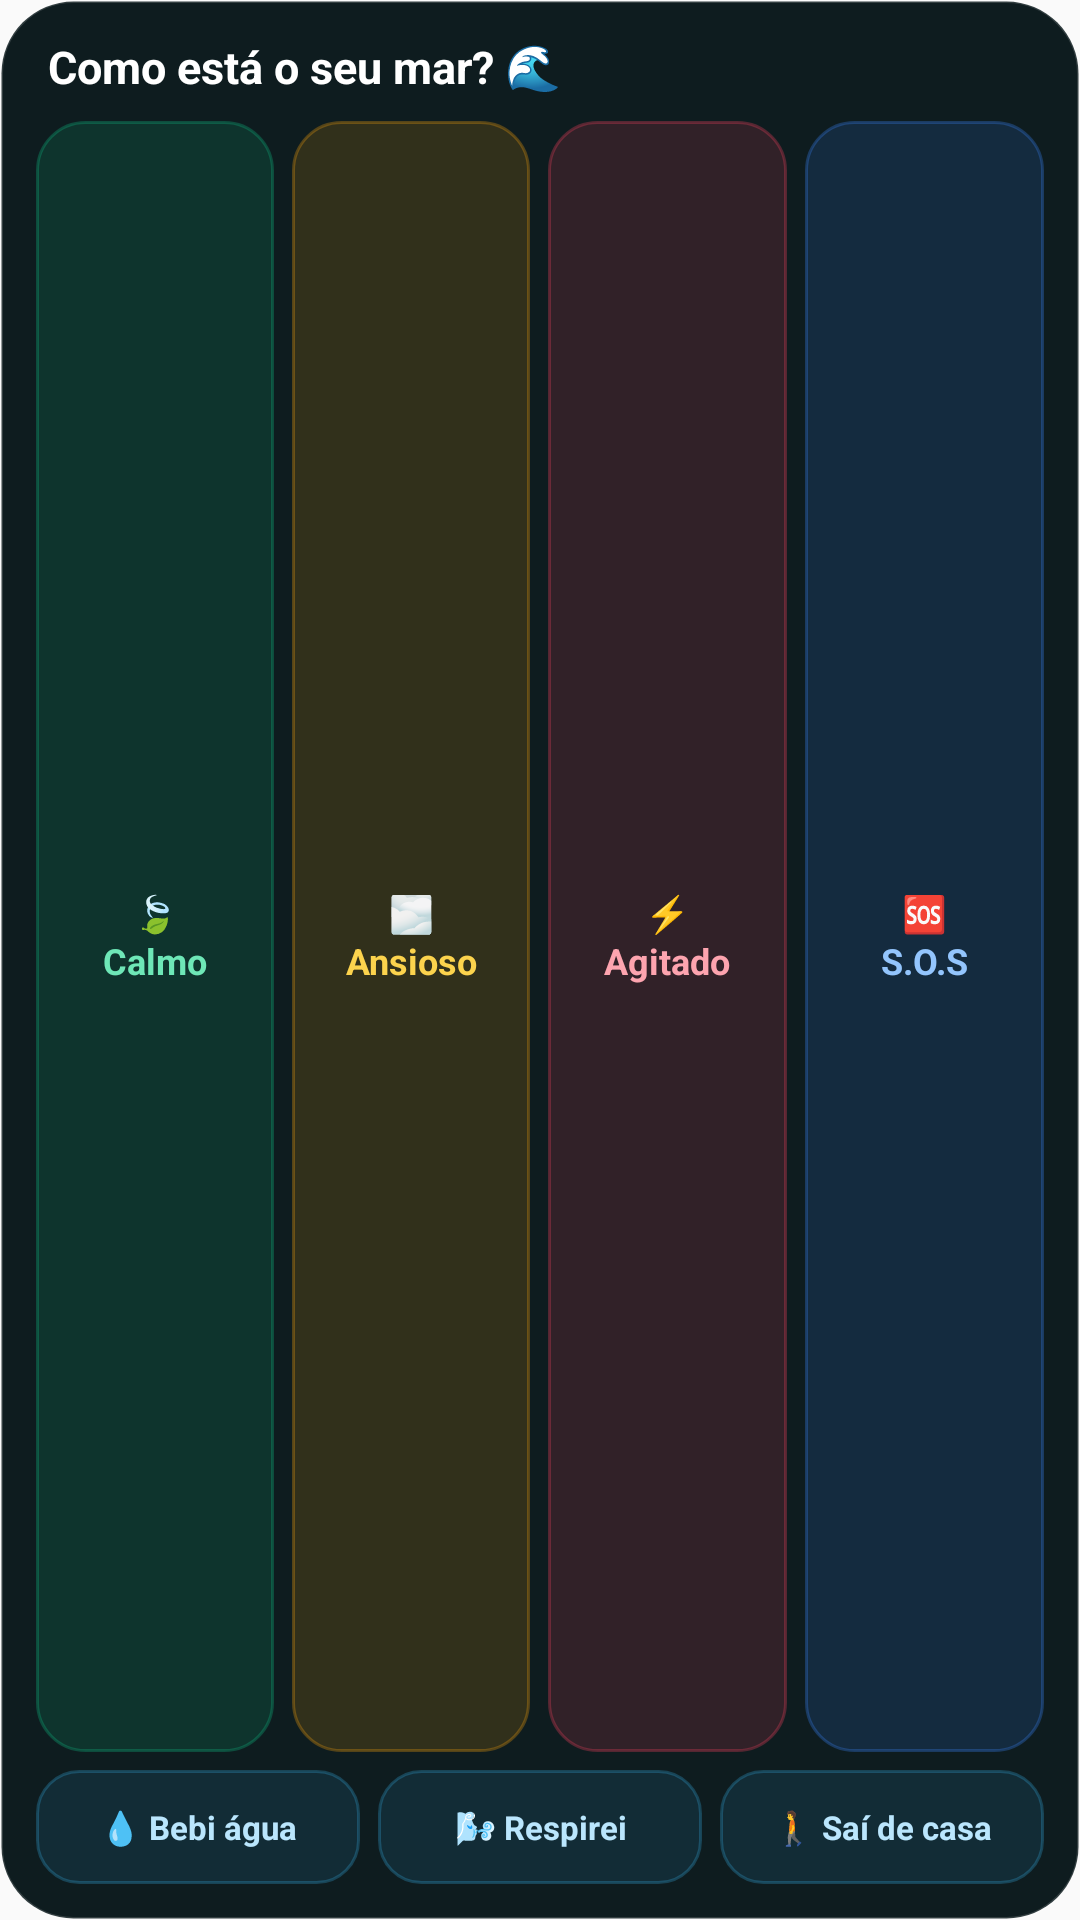

Produce the Android XML layout that renders to this screen, including the resource entries it uses.
<!-- AndroidManifest.xml: application theme AppTheme -->
<!-- res/layout/widget_mood.xml -->
<?xml version="1.0" encoding="utf-8"?>
<LinearLayout xmlns:android="http://schemas.android.com/apk/res/android"
    android:layout_width="match_parent"
    android:layout_height="match_parent"
    android:background="@drawable/widget_bg"
    android:orientation="vertical"
    android:padding="12dp">

    <TextView
        android:id="@+id/widget_title"
        android:layout_width="match_parent"
        android:layout_height="wrap_content"
        android:paddingStart="4dp"
        android:paddingEnd="4dp"
        android:paddingBottom="8dp"
        android:text="@string/widget_question"
        android:textColor="#FFFFFFFF"
        android:textSize="15sp"
        android:textStyle="bold" />

    <LinearLayout
        android:layout_width="match_parent"
        android:layout_height="0dp"
        android:layout_weight="1"
        android:orientation="horizontal">

        <TextView
            android:id="@+id/widget_calmo"
            style="@style/NoricaWidgetButton"
            android:layout_marginEnd="6dp"
            android:background="@drawable/widget_btn_calmo"
            android:text="@string/widget_calmo"
            android:textColor="#FF6EE7B7" />

        <TextView
            android:id="@+id/widget_ansioso"
            style="@style/NoricaWidgetButton"
            android:layout_marginEnd="6dp"
            android:background="@drawable/widget_btn_ansioso"
            android:text="@string/widget_ansioso"
            android:textColor="#FFFCD34D" />

        <TextView
            android:id="@+id/widget_agitado"
            style="@style/NoricaWidgetButton"
            android:layout_marginEnd="6dp"
            android:background="@drawable/widget_btn_agitado"
            android:text="@string/widget_agitado"
            android:textColor="#FFFDA4AF" />

        <TextView
            android:id="@+id/widget_sos"
            style="@style/NoricaWidgetButton"
            android:background="@drawable/widget_btn_sos"
            android:text="@string/widget_sos"
            android:textColor="#FF93C5FD" />
    </LinearLayout>

    <LinearLayout
        android:layout_width="match_parent"
        android:layout_height="38dp"
        android:layout_marginTop="6dp"
        android:orientation="horizontal">

        <TextView
            android:id="@+id/widget_agua"
            style="@style/NoricaWidgetButton"
            android:layout_marginEnd="6dp"
            android:background="@drawable/widget_btn_habit"
            android:maxLines="1"
            android:text="@string/widget_agua"
            android:textColor="#FFBAE6FD"
            android:textSize="11sp" />

        <TextView
            android:id="@+id/widget_respirei"
            style="@style/NoricaWidgetButton"
            android:layout_marginEnd="6dp"
            android:background="@drawable/widget_btn_habit"
            android:maxLines="1"
            android:text="@string/widget_respirei"
            android:textColor="#FFBAE6FD"
            android:textSize="11sp" />

        <TextView
            android:id="@+id/widget_sai"
            style="@style/NoricaWidgetButton"
            android:background="@drawable/widget_btn_habit"
            android:maxLines="1"
            android:text="@string/widget_sai"
            android:textColor="#FFBAE6FD"
            android:textSize="11sp" />
    </LinearLayout>
</LinearLayout>
<!-- resources referenced by this layout -->
<resources>
  <!-- drawable widget_bg (drawable) -->
  <?xml version="1.0" encoding="utf-8"?>
  <shape xmlns:android="http://schemas.android.com/apk/res/android" android:shape="rectangle">
      <solid android:color="#F2021013" />
      <corners android:radius="24dp" />
      <stroke android:width="1dp" android:color="#26FFFFFF" />
  </shape>
  <!-- drawable widget_btn_agitado (drawable) -->
  <?xml version="1.0" encoding="utf-8"?>
  <shape xmlns:android="http://schemas.android.com/apk/res/android" android:shape="rectangle">
      <solid android:color="#26F43F5E" />
      <corners android:radius="16dp" />
      <stroke android:width="1dp" android:color="#4DF43F5E" />
  </shape>
  <!-- drawable widget_btn_ansioso (drawable) -->
  <?xml version="1.0" encoding="utf-8"?>
  <shape xmlns:android="http://schemas.android.com/apk/res/android" android:shape="rectangle">
      <solid android:color="#26F59E0B" />
      <corners android:radius="16dp" />
      <stroke android:width="1dp" android:color="#4DF59E0B" />
  </shape>
  <!-- drawable widget_btn_calmo (drawable) -->
  <?xml version="1.0" encoding="utf-8"?>
  <shape xmlns:android="http://schemas.android.com/apk/res/android" android:shape="rectangle">
      <solid android:color="#2610B981" />
      <corners android:radius="16dp" />
      <stroke android:width="1dp" android:color="#4D10B981" />
  </shape>
  <!-- drawable widget_btn_habit (drawable) -->
  <?xml version="1.0" encoding="utf-8"?>
  <shape xmlns:android="http://schemas.android.com/apk/res/android" android:shape="rectangle">
      <solid android:color="#1A38BDF8" />
      <corners android:radius="14dp" />
      <stroke android:width="1dp" android:color="#4038BDF8" />
  </shape>
  <!-- drawable widget_btn_sos (drawable) -->
  <?xml version="1.0" encoding="utf-8"?>
  <shape xmlns:android="http://schemas.android.com/apk/res/android" android:shape="rectangle">
      <solid android:color="#263B82F6" />
      <corners android:radius="16dp" />
      <stroke android:width="1dp" android:color="#4D3B82F6" />
  </shape>
  <string name="widget_agitado">⚡\nAgitado</string>
  <string name="widget_agua">💧 Bebi água</string>
  <string name="widget_ansioso">🌫️\nAnsioso</string>
  <string name="widget_calmo">🍃\nCalmo</string>
  <string name="widget_question">Como está o seu mar? 🌊</string>
  <string name="widget_respirei">🌬️ Respirei</string>
  <string name="widget_sai">🚶 Saí de casa</string>
  <string name="widget_sos">🆘\nS.O.S</string>
  <style name="NoricaWidgetButton">
          <item name="android:layout_width">0dp</item>
          <item name="android:layout_height">match_parent</item>
          <item name="android:layout_weight">1</item>
          <item name="android:gravity">center</item>
          <item name="android:textSize">12sp</item>
          <item name="android:textStyle">bold</item>
          <item name="android:lineSpacingExtra">2dp</item>
          <item name="android:maxLines">2</item>
      </style>
  <style name="AppTheme" parent="Theme.AppCompat.Light.DarkActionBar">
  
  <item name="colorPrimary">@color/colorPrimary</item>
  <item name="colorPrimaryDark">@color/colorPrimaryDark</item>
  <item name="colorAccent">@color/colorAccent</item>
  </style>
  <!-- not gathered from this repository: default colours our renderer supplied (Android Studio template values) -->
  <color name="colorPrimary">#FF6200EE</color>
  <color name="colorPrimaryDark">#FF3700B3</color>
  <color name="colorAccent">#FF03DAC5</color>
</resources>
